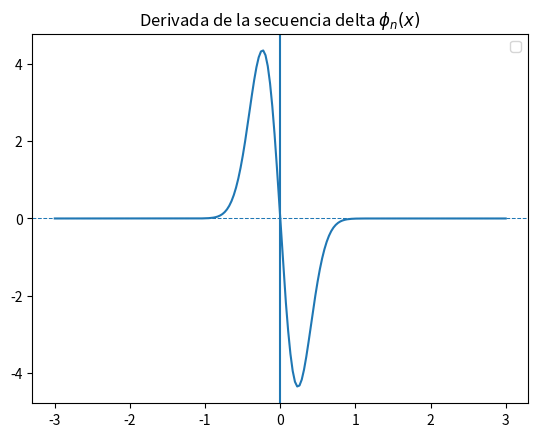

Reproduce this figure in Python.
#!/usr/bin/env python3
# -*- coding: utf-8 -*-
"""
Created on Mon Feb 25 13:42:21 2019

[redacted]
"""

import matplotlib.pyplot as plt
import numpy as np

# Secuencia delta de inicio
#def secuencia04(n, x):
#    phi_nx = n/np.sqrt(np.pi) * np.exp(-n**2 * x**2)
#    return phi_nx

def derivada_secuencia04(n, x):
    der_phi_nx = - (2 * n**3) / np.sqrt(np.pi) * x * np.exp(-n**2 * x**2)
    return der_phi_nx

x = np.linspace(-3, 3, 200)

# Gráfica de la secuencia delta que ya está generada
#f1 = plt.figure()
#for i in [1,2,3]:
#    plt.plot(x, secuencia04(i, x), label="n = " + str(i))
    
#plt.title("Secuencia delta $\phi_{n}(x)$")    
#plt.legend(loc=1)


plt.plot(x, derivada_secuencia04(3, x))
plt.title("Derivada de la secuencia delta $\phi_{n}(x)$")
plt.axhline(y=0, lw=0.74, ls="dashed")
plt.axvline(x=0)
plt.legend(loc=1)
plt.show()